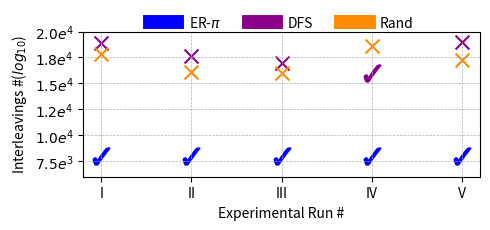

This chart was generated by the following Python code:
import matplotlib
matplotlib.rcParams['pdf.fonttype'] = 42
matplotlib.rcParams['ps.fonttype'] = 42
import matplotlib.pyplot as plt
import numpy as np
from matplotlib.lines import Line2D
from matplotlib.ticker import FuncFormatter

# Data from the table
attempts = ["I", "II", "III", "IV", "V"]
tool = [8034, 8034, 8034, 8034, 8034]
dfs = [18922, 17634, 16954, 15964, 19025]
rand = [17879, 16125, 15964, 18569, 17234]

# Custom scientific formatter for Y-axis
def scientific_format(y, pos):
    if y == 0:
        return r'$e^0$'
    exponent = int(np.log10(y))
    coefficient = y / 10**exponent
    return fr'${coefficient:.1f}e^{{{exponent}}}$'

# Create the plot
fig, ax = plt.subplots(figsize=(5, 2.5))

# Plotting tool 
ax.scatter(attempts, tool, marker=r'$\checkmark$', color='blue', s=150, label='ER-$\pi$')

# Plotting DFS
for i, value in enumerate(dfs):
    if value == 15964:
        ax.scatter(attempts[i], value, marker=r'$\checkmark$', color='darkmagenta', s=150)  # Tick mark
    else:
        ax.scatter(attempts[i], value, marker='x', color='darkmagenta', s=100)  # Cross mark

# Plotting Rand
ax.scatter(attempts, rand, marker='x', color='darkorange', s=100, label='Rand')

# Apply scientific formatter to Y-axis
ax.yaxis.set_major_formatter(FuncFormatter(scientific_format))

# Set Y-axis limits from 6.0e^3 to 2.0e^4
ax.set_ylim(6000, 20000)

# Existing equal-spaced ticks
yticks = np.arange(7500, 21000, 2500)

# Set the ticks
ax.set_yticks(yticks)

# Adding labels and title
ax.set_xlabel('Experimental Run #')
ax.set_ylabel('Interleavings #($log_{10}$)')
ax.set_xticks(attempts)  # Set x-ticks to show each attempt

# Adding a grid for better readability
ax.grid(True, which='both', linestyle='--', linewidth=0.5)

# Custom legend handles with small rectangles
legend_handles = [
    Line2D([0], [0], color='blue', lw=10, label='ER-$\pi$'),
    Line2D([0], [0], color='darkmagenta', lw=10, label='DFS'),
    Line2D([0], [0], color='darkorange', lw=10, label='Rand')
]

# Add legend with custom handles
ax.legend(handles=legend_handles, fontsize=10, loc='upper center', 
          bbox_to_anchor=(0.5, 1.2), fancybox=True, ncol=3, 
          framealpha=0.0, edgecolor='none')

plt.tight_layout()
plt.savefig('crash.pdf', format='pdf', bbox_inches='tight')

# Show the plot
plt.show()
